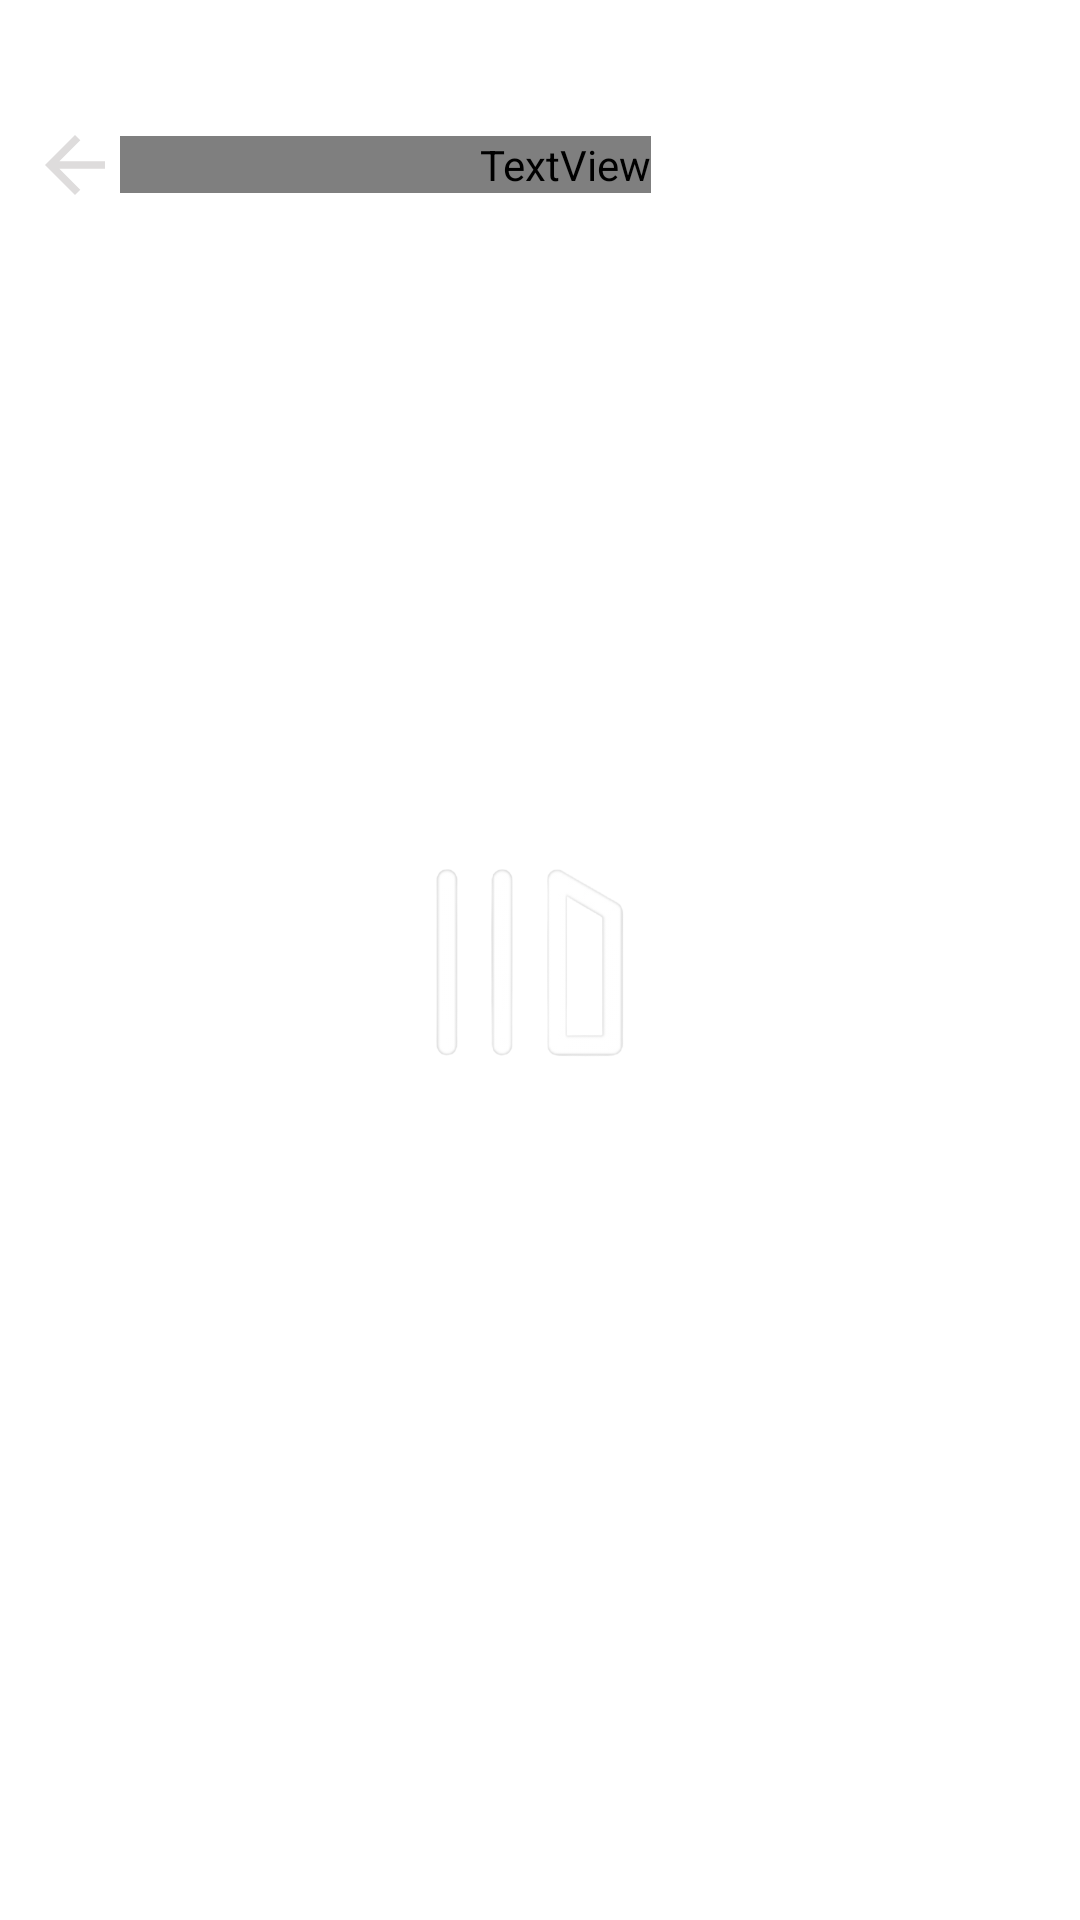

Android layout source for this screen:
<!-- AndroidManifest.xml: application theme Theme.Soundify -->
<!-- res/layout/fragment_setting.xml -->
<?xml version="1.0" encoding="utf-8"?>
<FrameLayout xmlns:android="http://schemas.android.com/apk/res/android"
    xmlns:tools="http://schemas.android.com/tools"
    android:layout_width="match_parent"
    android:layout_height="match_parent"
    tools:context=".Fragments.history">

    <LinearLayout
        android:layout_width="match_parent"
        android:layout_marginTop="25dp"
        android:layout_height="60dp"
        android:orientation="horizontal">

        <ImageView
            android:id="@+id/back"
            android:layout_width="30dp"
            android:layout_gravity="center"
            android:layout_marginStart="10dp"
            android:layout_height="30dp"
            android:src="@drawable/back_arrow"/>

        <TextView
            android:layout_width="wrap_content"
            android:layout_height="wrap_content"
            android:text="Settings"
            android:layout_gravity="center"
            android:textSize="18sp"
            android:fontFamily="@font/circularbold"
            android:textColor="@color/white"
            android:paddingStart="120dp"/>

    </LinearLayout>

    <ImageView
        android:layout_width="120dp"
        android:layout_height="120dp"
        android:layout_gravity="center"
        android:src="@drawable/libr_icn"
        android:alpha="0.2"/>

</FrameLayout>
<!-- resources referenced by this layout -->
<resources>
  <!-- drawable back_arrow (drawable) -->
  <vector android:autoMirrored="true" android:height="24dp"
      android:tint="#DEDCDC" android:viewportHeight="24"
      android:viewportWidth="24" android:width="24dp" xmlns:android="http://schemas.android.com/apk/res/android">
      <path android:fillColor="@android:color/white" android:pathData="M20,11H7.83l5.59,-5.59L12,4l-8,8 8,8 1.41,-1.41L7.83,13H20v-2z"/>
  </vector>
  <!-- drawable libr_icn: png bitmap (drawable, 53407 bytes) -->
  <style name="Theme.Soundify" parent="Theme.AppCompat.NoActionBar">
  
          
          <item name="windowActionBar">false</item>
          <item name="windowNoTitle">true</item>
  
          
          <item name="android:statusBarColor">@android:color/transparent</item>
  
          
          <item name="android:windowBackground">@android:color/transparent</item>
  
          
          <item name="android:windowTranslucentStatus">true</item>
  
          
          
  
          
          <item name="colorPrimary">@color/purple_500</item>
          <item name="colorPrimaryVariant">@color/purple_700</item>
          <item name="colorOnPrimary">#121212</item>
  
          
          <item name="colorSecondary">@color/teal_200</item>
          <item name="colorSecondaryVariant">@color/teal_700</item>
          <item name="colorOnSecondary">@color/black</item>
  
          
  
      </style>
  <!-- not gathered from this repository: default colours our renderer supplied (Android Studio template values) -->
  <color name="purple_500">#FF6200EE</color>
  <color name="purple_700">#FF3700B3</color>
  <color name="teal_200">#FF03DAC5</color>
  <color name="teal_700">#FF018786</color>
  <color name="black">#FF000000</color>
  <color name="white">#FFFFFFFF</color>
</resources>
